7-way image classification set "Banana Disease Recognition" from GitHub (kavitha-35/Banana-Leaf-Disease-Detection); label vocabulary: banana black sigatoka disease, banana bract mosaic virus disease, banana healthy leaf, banana insect pest disease, banana moko disease, banana panama disease, banana yellow sigatoka disease.

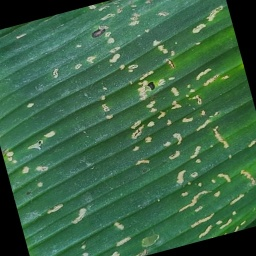
Label: banana insect pest disease

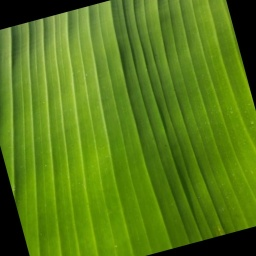
Label: banana healthy leaf

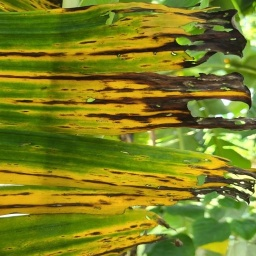
Label: banana black sigatoka disease

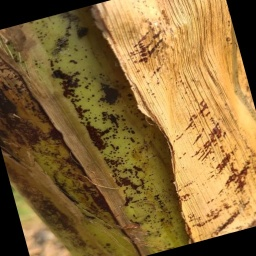
Label: banana bract mosaic virus disease

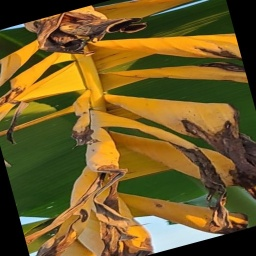
Label: banana panama disease

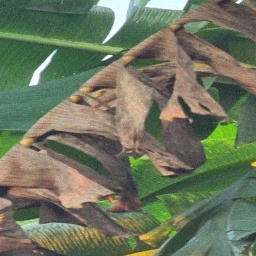
Label: banana moko disease
